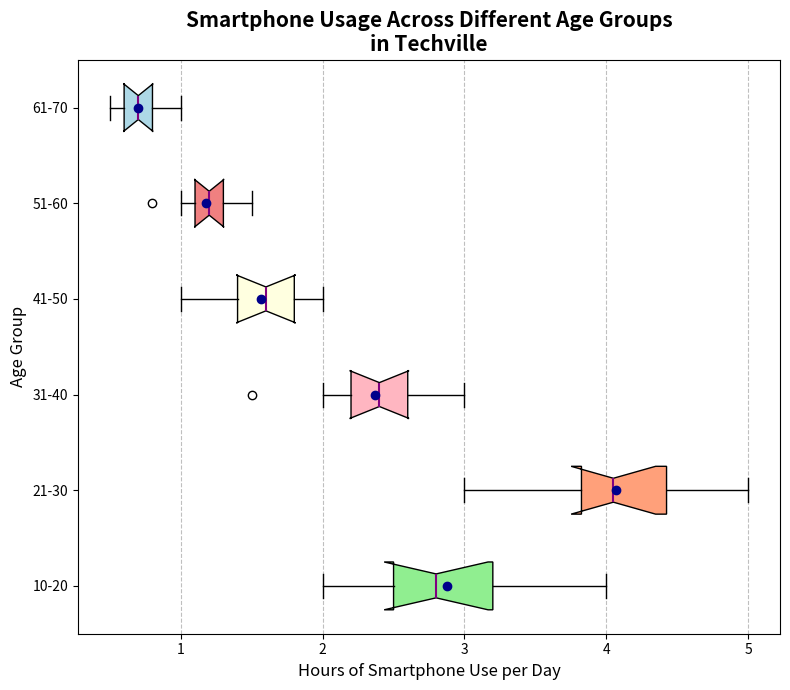

Reproduce this figure in Python.
import matplotlib.pyplot as plt
import numpy as np

age_groups = ['10-20', '21-30', '31-40', '41-50', '51-60', '61-70']
smartphone_usage = [
    [2, 2.5, 3, 2.2, 2.8, 3.5, 4, 3.2, 2.7],
    [3, 3.5, 4, 4.2, 3.8, 4.7, 5, 4.5, 4.1, 3.9],
    [1.5, 2, 2.2, 2.5, 2.3, 2.8, 3, 2.6, 2.4],
    [1, 1.2, 1.5, 1.4, 1.6, 1.7, 2, 1.8, 1.9],
    [0.8, 1, 1.2, 1.1, 1.3, 1.5, 1.4, 1.2, 1.1],
    [0.5, 0.7, 0.6, 0.8, 1, 0.9, 0.7, 0.6, 0.5]
]

fig, ax = plt.subplots(figsize=(8, 7))

# Plotting horizontal boxplots
boxplot = ax.boxplot(smartphone_usage, patch_artist=True, notch=True, vert=False, showmeans=True)

# Color configurations
colors = ['lightgreen', 'lightsalmon', 'lightpink', 'lightyellow', 'lightcoral', 'lightblue']
for patch, color in zip(boxplot['boxes'], colors):
    patch.set_facecolor(color)
for median in boxplot['medians']:
    median.set(color='purple', linewidth=1.5)
for mean in boxplot['means']:
    mean.set(marker='o', markerfacecolor='darkblue', markeredgecolor='darkblue')

ax.set_title("Smartphone Usage Across Different Age Groups\nin Techville", fontsize=15, fontweight='bold')
ax.set_ylabel("Age Group", fontsize=12)
ax.set_xlabel("Hours of Smartphone Use per Day", fontsize=12)
ax.set_yticklabels(age_groups)
ax.xaxis.grid(True, linestyle='--', which='major', color='grey', alpha=0.5)

plt.tight_layout()
plt.show()
